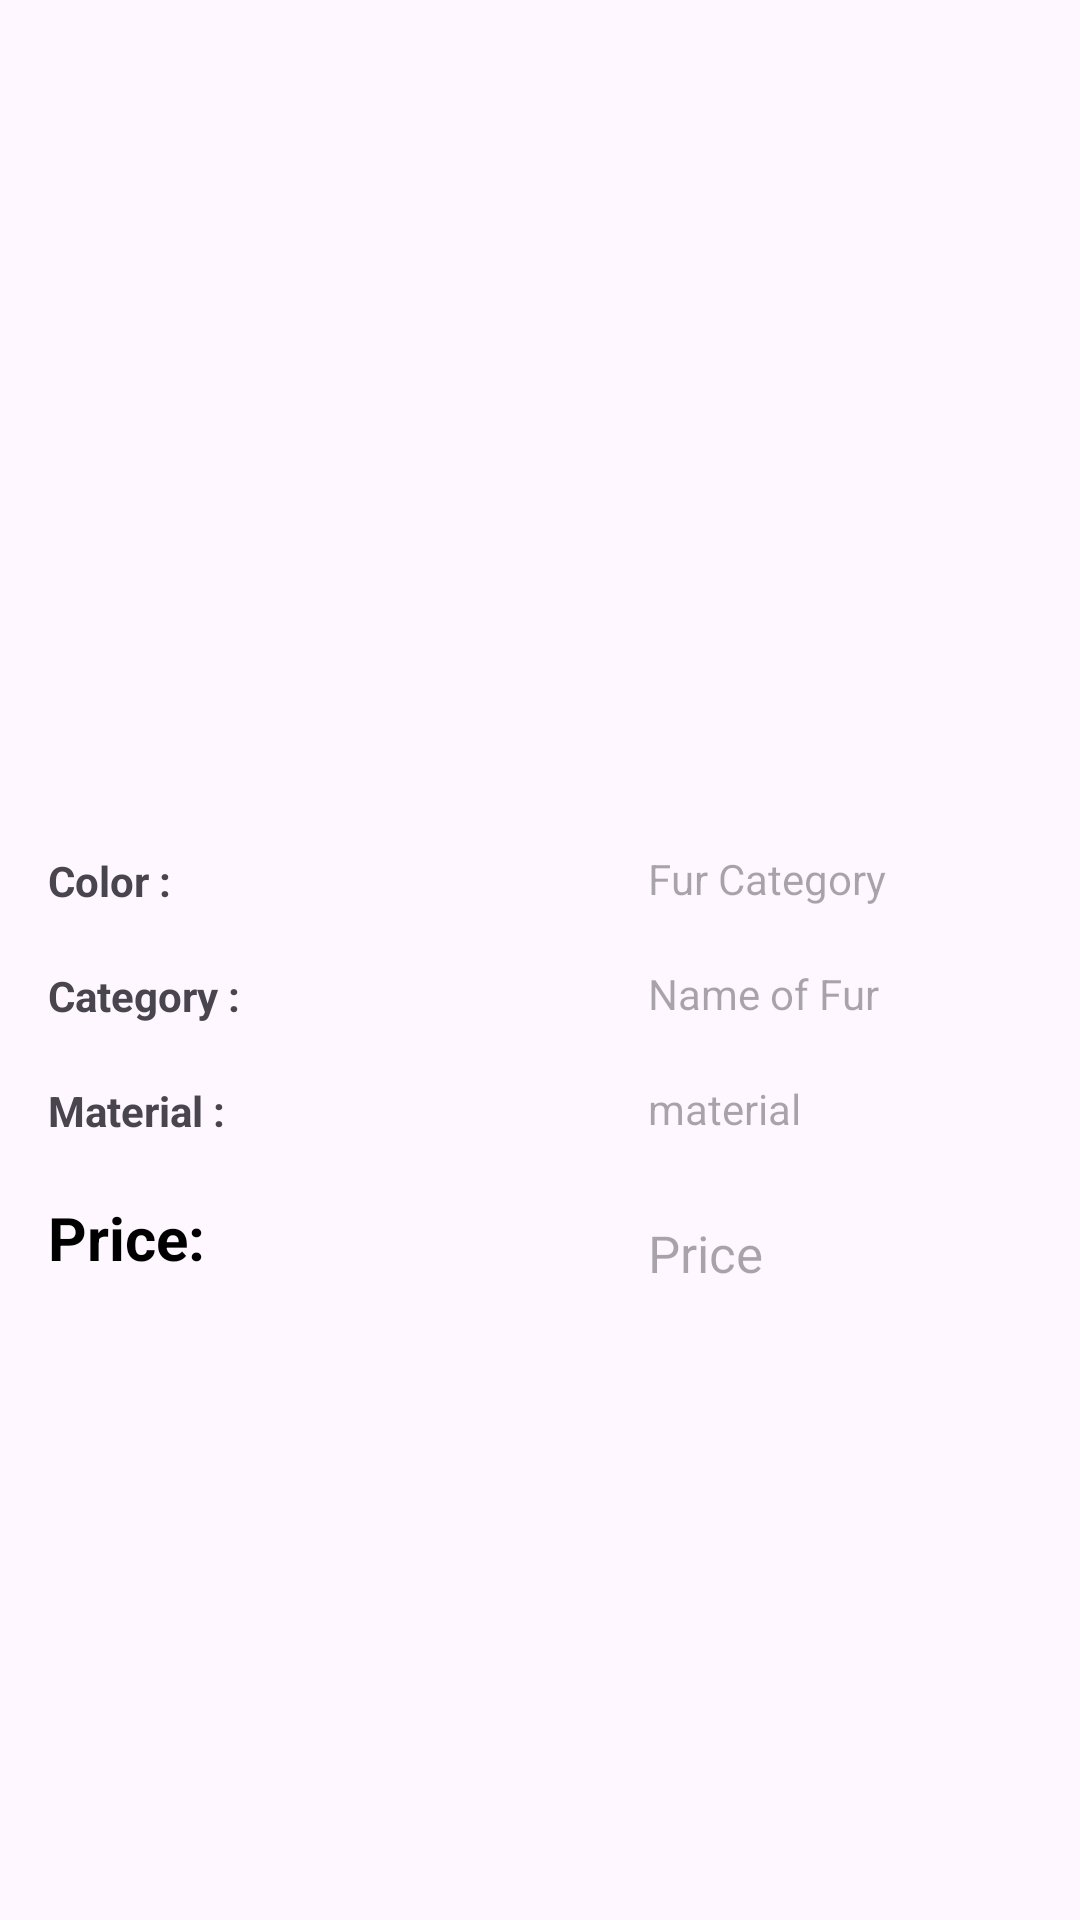

Here is an Android app screen rendered from its layout file. Give the layout XML and the strings, colors and styles it references.
<!-- AndroidManifest.xml: application theme Theme.DFApplication -->
<!-- res/layout/fragment_furniture_details.xml -->
<?xml version="1.0" encoding="utf-8"?>
<ScrollView xmlns:android="http://schemas.android.com/apk/res/android"
    xmlns:app="http://schemas.android.com/apk/res-auto"
    xmlns:tools="http://schemas.android.com/tools"
    android:id="@+id/scrollView"
    android:layout_width="match_parent"
    android:layout_height="match_parent"
    android:background="@drawable/background"
    tools:context=".Fragments.FurnitureDetailsFragment">
    


    <LinearLayout
        android:layout_width="match_parent"
        android:layout_height="wrap_content"
        android:orientation="vertical"
        android:padding="16dp">
        
        <ImageButton
            android:id="@+id/btnBack"
            android:layout_width="48dp"
            android:layout_height="48dp"
            android:background="?attr/selectableItemBackgroundBorderless"
            android:padding="12dp"
            android:src="@drawable/ic_arrow_back"   />

        

        
        <ImageView
            android:id="@+id/ivFurnitureDetailsFragment"
            android:layout_width="match_parent"
            android:layout_height="200dp"
            android:clickable="true"
            android:contentDescription="Fur Image"
            android:onClick="toBigImg"
            android:scaleType="fitCenter" />

        <LinearLayout
            android:layout_width="match_parent"
            android:layout_height="wrap_content"
            android:gravity="center"
            android:orientation="horizontal" />

        
        <TextView
            android:id="@+id/textView111"
            android:layout_width="match_parent"
            android:layout_height="wrap_content"
            android:layout_marginTop="20dp"
            android:text="Color :"
            android:textStyle="bold" />

        <TextView
            android:id="@+id/tvFurCategory"
            android:layout_width="match_parent"
            android:layout_height="wrap_content"
            android:layout_marginLeft="200dp"
            android:layout_marginTop="-20dp"
            android:hint="Fur Category" />

        <TextView
            android:id="@+id/textView3"
            android:layout_width="match_parent"
            android:layout_height="wrap_content"
            android:layout_marginTop="20sp"
            android:text="Category :"
            android:textStyle="bold" />

        <TextView
            android:id="@+id/tvNameFur"
            android:layout_width="match_parent"
            android:layout_height="wrap_content"
            android:layout_marginLeft="200dp"
            android:layout_marginTop="-20dp"
            android:hint="Name of Fur" />


        <TextView
            android:id="@+id/textView"
            android:layout_width="match_parent"
            android:layout_height="wrap_content"
            android:layout_marginTop="20sp"
            android:text="Material :"
            android:textStyle="bold" />

        <TextView
            android:id="@+id/tvmaterial"
            android:layout_width="match_parent"
            android:layout_height="wrap_content"
            android:layout_marginLeft="200dp"
            android:layout_marginTop="-20dp"
            android:hint="material" />


        <TextView
            android:id="@+id/tvPrice"
            android:layout_width="match_parent"
            android:layout_height="wrap_content"
            android:layout_marginTop="20dp"
            android:text="Price:"
            android:textColor="@color/black"
            android:textSize="20sp"
            android:textStyle="bold" />

        <TextView
            android:id="@+id/tvprice"
            android:layout_width="match_parent"
            android:layout_height="wrap_content"
            android:layout_marginLeft="200dp"
            android:layout_marginTop="-20dp"
            android:hint="Price"
            android:textColor="@color/black"
            android:textSize="17sp" />

        

    </LinearLayout>
</ScrollView>
<!-- resources referenced by this layout -->
<resources>
  <style name="Theme.DFApplication" parent="Base.Theme.DFApplication" />
  <style name="Base.Theme.DFApplication" parent="Theme.Material3.DayNight.NoActionBar">
          
          
      </style>
  <!-- not gathered from this repository: default colours our renderer supplied (Android Studio template values) -->
  <color name="black">#FF000000</color>
</resources>
